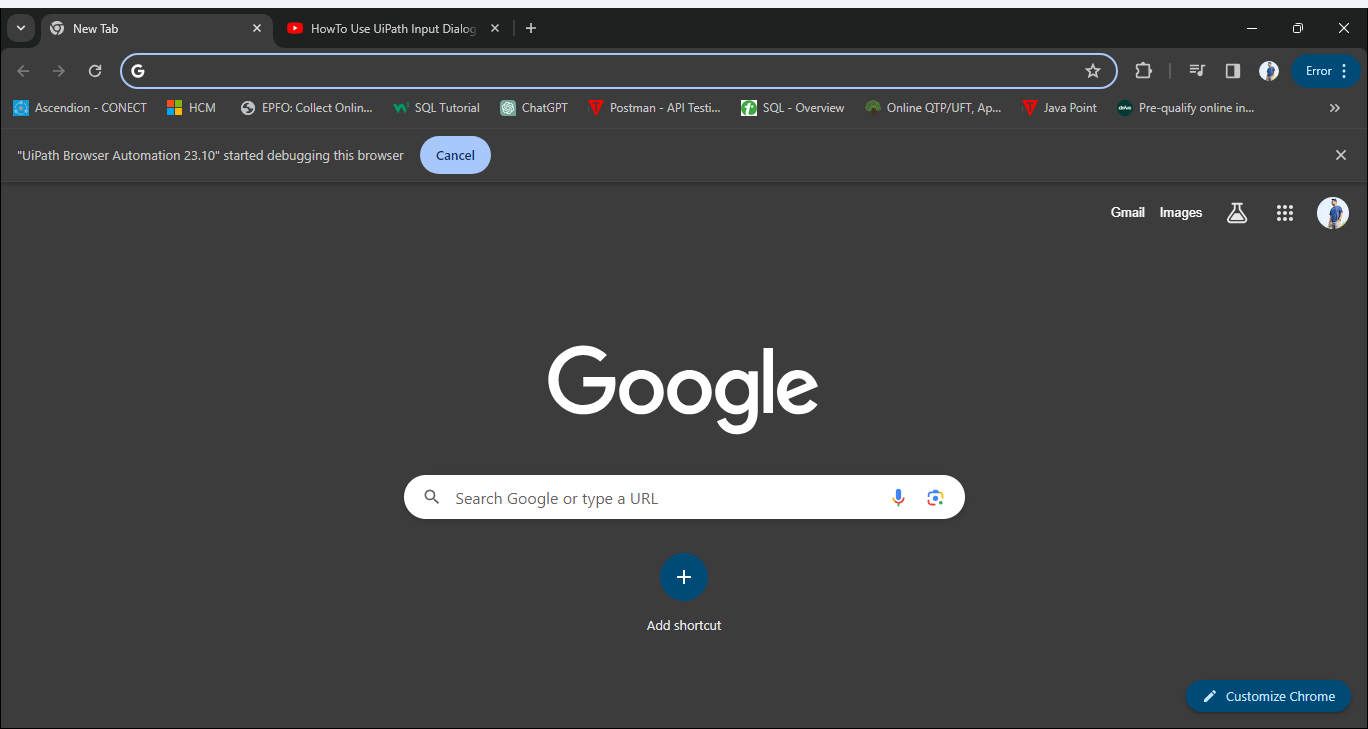
Workflow: Main

Step 1 [then]: Use Browser Chrome: New Tab in window 'New Tab' (chrome.exe)
